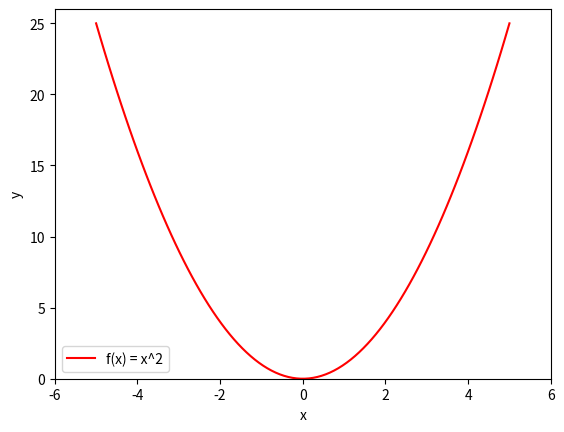

Write the Python code that produced this figure.
import numpy as np
import matplotlib.pyplot as plt

f = lambda x: x**2

x = np.linspace(-5,5,100)
y = np.zeros(100)

y = f(x)

plt.plot(x,y, 'r', label = "f(x) = x^2")
plt.xlabel("x")
plt.ylabel("y")
plt.legend()
plt.axis([-6,6,0,26])
plt.show()
